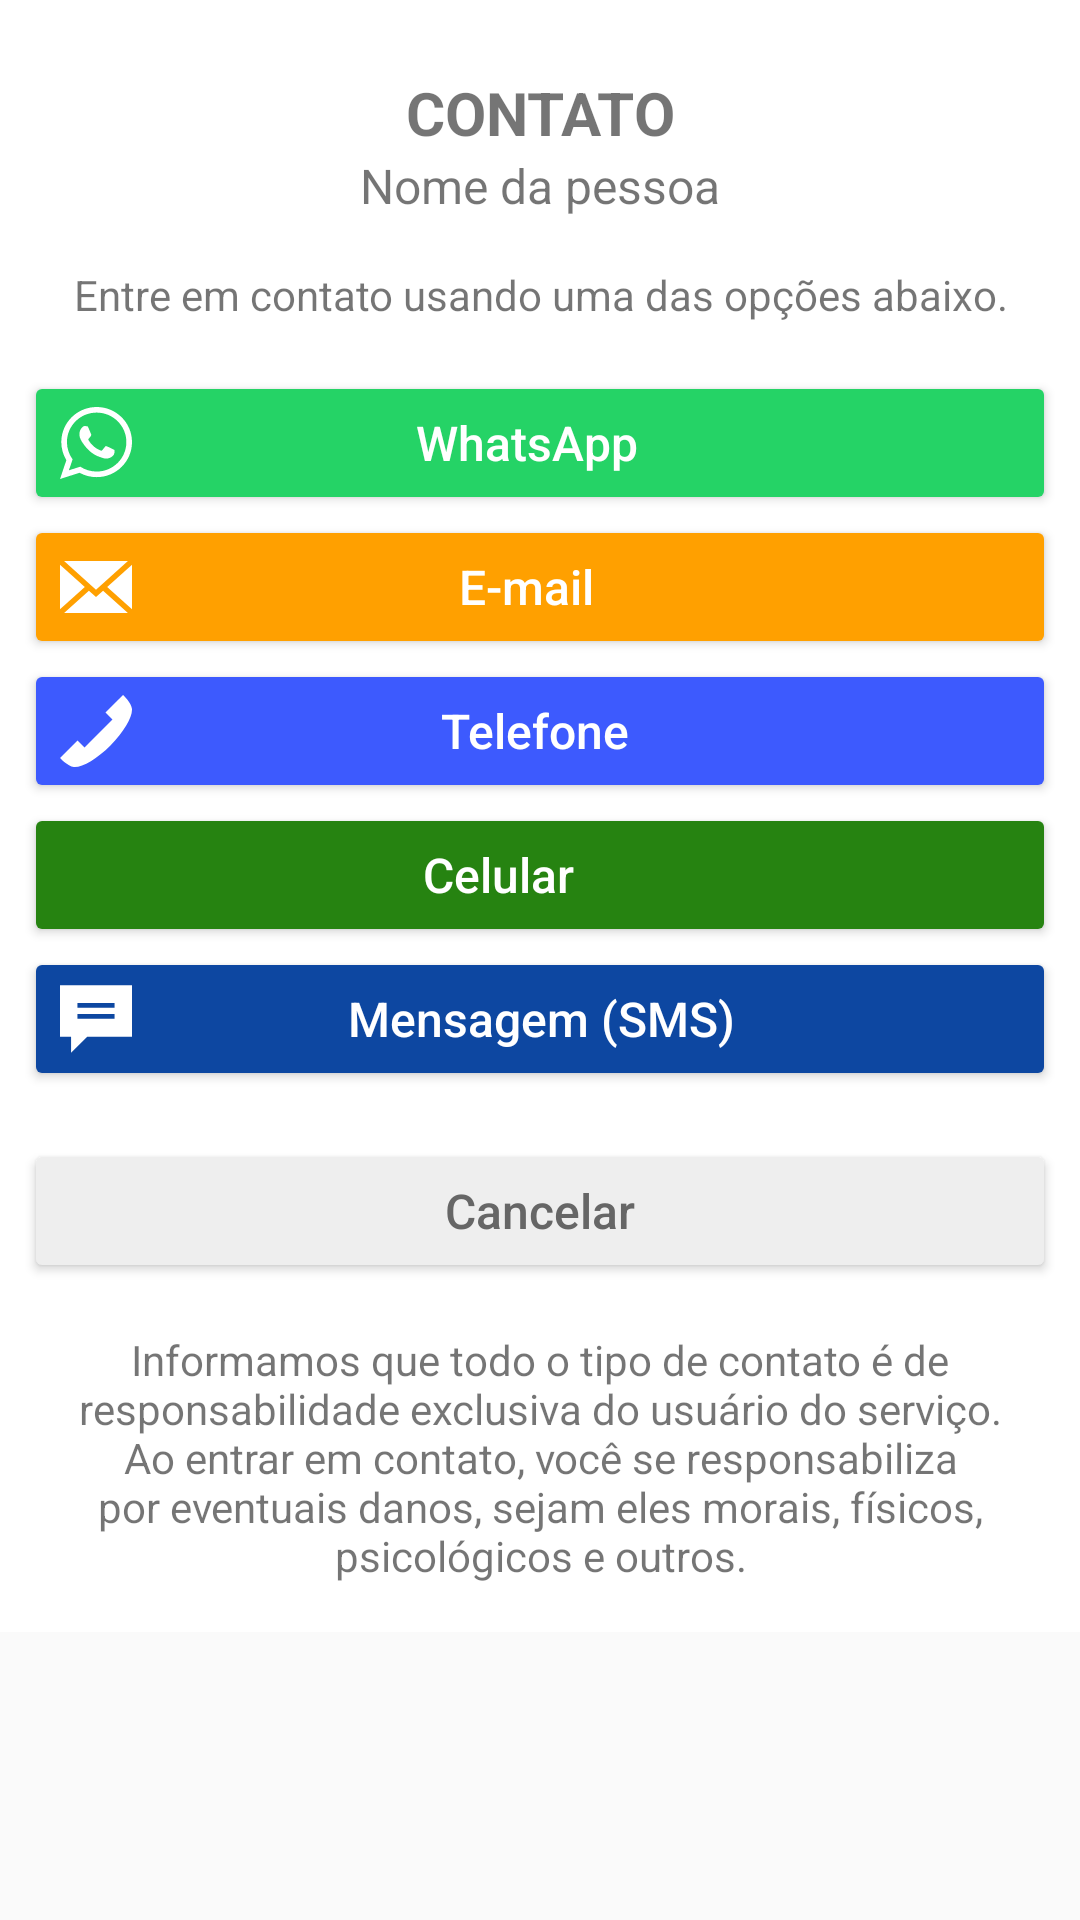

Here is an Android app screen rendered from its layout file. Give the layout XML and the strings, colors and styles it references.
<!-- AndroidManifest.xml: application theme AppTheme -->
<!-- res/layout/dialog_contato.xml -->
<ScrollView xmlns:android="http://schemas.android.com/apk/res/android"
    android:layout_width="match_parent"
    android:layout_height="match_parent">
    <LinearLayout
        android:layout_width="match_parent"
        android:layout_height="match_parent"
        android:background="@android:color/white"
        android:orientation="vertical"
        android:paddingBottom="16dp"
        android:paddingLeft="8dp"
        android:paddingRight="8dp"
        android:paddingTop="16dp">
        <TextView
            android:layout_width="match_parent"
            android:layout_height="wrap_content"
            android:layout_marginTop="8dp"
            android:text="Contato"
            android:textAlignment="center"
            android:textAllCaps="true"
            android:textSize="20sp"
            android:textStyle="bold"/>

        <TextView
            android:layout_width="match_parent"
            android:layout_height="wrap_content"
            android:layout_marginBottom="16dp"
            android:text="Nome da pessoa"
            android:id="@+id/nomeDialog"
            android:textAlignment="center"
            android:textSize="16sp"/>
        <TextView
            android:layout_width="match_parent"
            android:layout_height="wrap_content"
            android:layout_marginBottom="16dp"
            android:text="Entre em contato usando uma das opções abaixo."
            android:textAlignment="center"/>
        <Button
            android:id="@+id/btnWhatsApp"
            android:layout_width="match_parent"
            android:layout_height="wrap_content"
            android:backgroundTint="@color/colorWhatsApp"
            android:drawableStart="@drawable/ic_whatsapp_white_logo"
            android:drawableTint="#fff"
            android:paddingRight="45dp"
            android:text="WhatsApp"
            android:textAllCaps="false"
            android:textColor="#fff"
            android:textSize="16sp"
            />

        <Button
            android:id="@+id/btnEmail"
            android:layout_width="match_parent"
            android:layout_height="wrap_content"
            android:backgroundTint="@color/colorEmail"
            android:drawableStart="@drawable/ic_email"
            android:paddingRight="45dp"
            android:text="E-mail"
            android:textAllCaps="false"
            android:textColor="#fff"
            android:textSize="16sp" />

        <Button
            android:id="@+id/btnTelefone"
            android:layout_width="match_parent"
            android:layout_height="wrap_content"
            android:backgroundTint="@color/colorTelefone"
            android:drawableStart="@drawable/ic_phone_call"
            android:paddingRight="40dp"
            android:text="Telefone"
            android:textAllCaps="false"
            android:textColor="#fff"
            android:textSize="16sp"
            />

        <Button
            android:id="@+id/btnCelular"
            android:layout_width="match_parent"
            android:layout_height="wrap_content"
            android:backgroundTint="#268311"
            android:drawableStart="@drawable/ic_phone_android_white_24dp"
            android:drawableTint="#fff"
            android:paddingRight="40dp"
            android:text="Celular"
            android:textAllCaps="false"
            android:textColor="#fff"
            android:textSize="16sp"
            />

        <Button
            android:id="@+id/btnSms"
            android:layout_width="match_parent"
            android:layout_height="wrap_content"
            android:backgroundTint="@color/colorSms"
            android:drawableStart="@drawable/ic_speech_bubble_7"
            android:paddingRight="35dp"
            android:text="Mensagem (SMS)"
            android:textAllCaps="false"
            android:textColor="#fff"
            android:textSize="16sp"
            />

        <Button
            android:id="@+id/btnFacebook"
            android:layout_width="match_parent"
            android:layout_height="wrap_content"
            android:backgroundTint="@color/colorFacebook"
            android:drawableStart="@drawable/ic_facebook"
            android:drawableTint="#fff"
            android:paddingRight="40dp"
            android:text="Facebook"
            android:textAllCaps="false"
            android:textColor="#fff"
            android:textSize="16sp"
            android:visibility="gone"/>

     

        <Button
            android:id="@+id/btnFechar"
            android:layout_width="match_parent"
            android:layout_height="wrap_content"
            android:layout_marginTop="16sp"
            android:backgroundTint="#eee"
            android:text="Cancelar"
            android:textAllCaps="false"
            android:textColor="#666"
            android:textSize="16sp"
            />

        <TextView
            android:layout_width="match_parent"
            android:layout_height="wrap_content"
            android:layout_marginTop="16dp"
            android:text="Informamos que todo o tipo de contato é de responsabilidade exclusiva do usuário do serviço. Ao entrar em contato, você se responsabiliza por eventuais danos, sejam eles morais, físicos, psicológicos e outros."
            android:textAlignment="center"
            />

    </LinearLayout>
</ScrollView>
<!-- resources referenced by this layout -->
<resources>
  <color name="colorEmail">#ffa000</color>
  <color name="colorFacebook">#3b5999</color>
  <color name="colorGooglePlus">#dd4b39</color>
  <color name="colorSms">#0d47a1</color>
  <color name="colorTelefone">#3d5afe</color>
  <color name="colorWhatsApp">#25d366</color>
  <!-- drawable ic_email (drawable) -->
  <vector android:height="24dp" android:viewportHeight="395.0"
      android:viewportWidth="395.0" android:width="24dp" xmlns:android="http://schemas.android.com/apk/res/android">
      <path android:fillColor="#FFFFFFFF" android:pathData="M395,320.1l0,-245.2l-136.2,122.6z"/>
      <path android:fillColor="#FFFFFFFF" android:pathData="M197.5,252.7l-38.9,-35l-136.2,122.6l350.2,0l-136.2,-122.6z"/>
      <path android:fillColor="#FFFFFFFF" android:pathData="M372.6,54.7l-350.2,0l175.1,157.6z"/>
      <path android:fillColor="#FFFFFFFF" android:pathData="M0,74.9l0,245.2l136.2,-122.6z"/>
  </vector>
  <!-- drawable ic_facebook (drawable) -->
  <vector android:height="24dp" android:viewportHeight="310.0"
      android:viewportWidth="310.0" android:width="24dp" xmlns:android="http://schemas.android.com/apk/res/android">
      <path android:fillColor="#FFFFFFFF" android:pathData="M81.7,165.11h33.98V305c0,2.76 2.24,5 5,5h57.62c2.76,0 5,-2.24 5,-5V165.76h39.06c2.54,0 4.68,-1.91 4.97,-4.43l5.93,-51.5c0.16,-1.42 -0.29,-2.84 -1.23,-3.9c-0.95,-1.06 -2.31,-1.67 -3.73,-1.67h-45V71.98c0,-9.73 5.24,-14.67 15.58,-14.67c1.47,0 29.42,0 29.42,0c2.76,0 5,-2.24 5,-5V5.04c0,-2.76 -2.24,-5 -5,-5h-40.54C187.47,0.02 186.83,0 185.9,0c-7.03,0 -31.49,1.38 -50.8,19.15c-21.4,19.69 -18.43,43.27 -17.72,47.36v37.75H81.7c-2.76,0 -5,2.24 -5,5v50.84C76.7,162.87 78.94,165.11 81.7,165.11z"/>
  </vector>
  <!-- drawable ic_phone_call (drawable) -->
  <vector android:height="24dp" android:viewportHeight="455.0"
      android:viewportWidth="455.0" android:width="24dp" xmlns:android="http://schemas.android.com/apk/res/android">
      <path android:fillColor="#FFFFFFFF" android:pathData="M110.7,287.5l44.2,44.2l176.7,-176.7l-44.2,-44.2L398.2,0c0,0 52.9,48.7 56.5,87.3c4.8,51.7 -50,145.7 -135.8,231.6c-85.9,85.9 -179.9,140.6 -231.6,135.8C48.7,451.2 0,398.2 0,398.2L110.7,287.5z"/>
  </vector>
  <!-- drawable ic_speech_bubble_7 (drawable) -->
  <vector android:height="24dp" android:viewportHeight="455.0"
      android:viewportWidth="455.0" android:width="24dp" xmlns:android="http://schemas.android.com/apk/res/android">
      <path android:fillColor="#FFFFFFFF" android:pathData="M0,13.9v325h70v102.1l102.1,-102.1H455v-325H0zM344.8,226.4H110.2v-30h234.6V226.4zM344.8,156.4H110.2v-30h234.6V156.4z"/>
  </vector>
  <style name="AppTheme" parent="Theme.AppCompat.Light.DarkActionBar">
          
          <item name="colorPrimary">@color/colorPrimary</item>
          <item name="colorPrimaryDark">@color/colorPrimaryDark</item>
          <item name="colorAccent">@color/colorAccent</item>
      </style>
  <color name="colorPrimary">#1E88E5</color>
  <color name="colorPrimaryDark">#0D47A1</color>
  <color name="colorAccent">#EC407A</color>
</resources>
